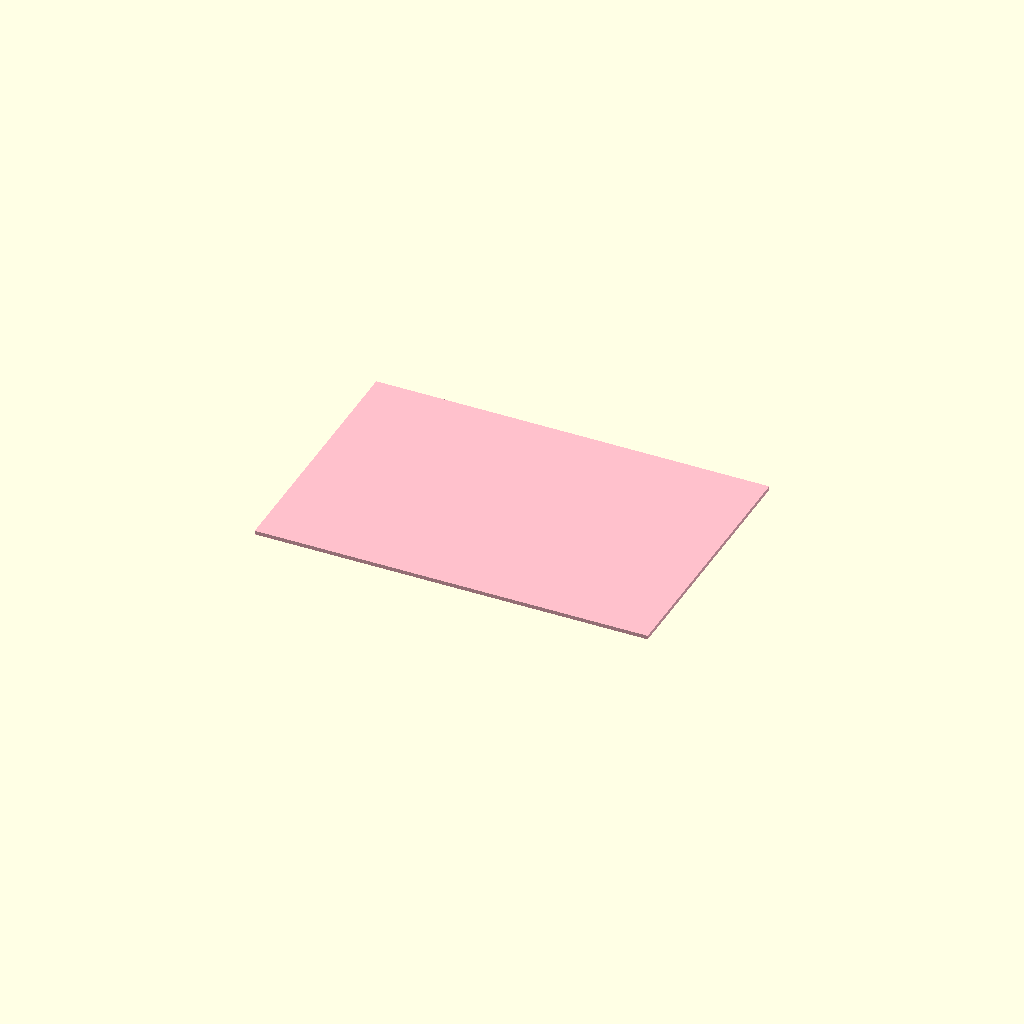
Cell 1 — every parameter at its default value.
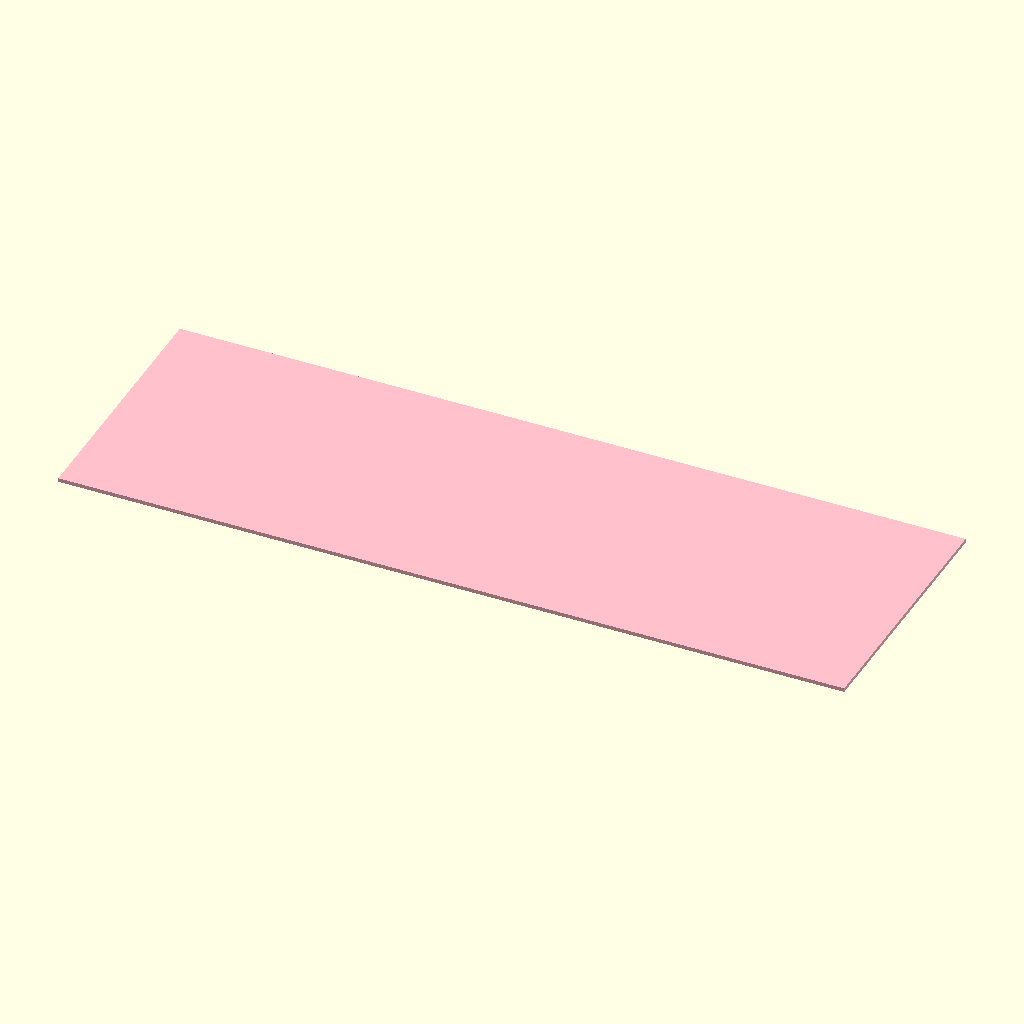
Cell 2 — screen_width set to 404, the other parameters unchanged.
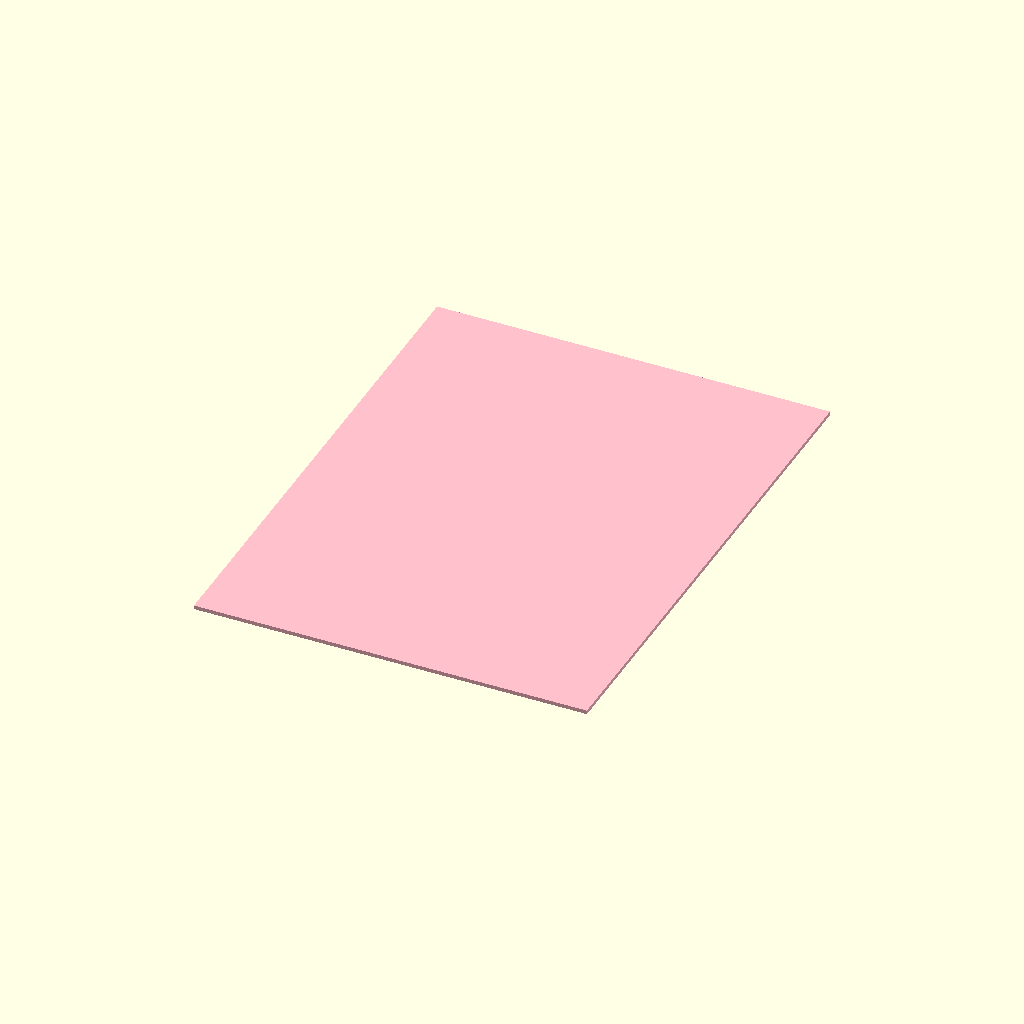
Cell 3 — screen_height set to 268, the other parameters unchanged.
One fixed orthographic camera (rotation 55°, 0°, 25°; colour scheme Cornfield) for every cell.
OpenSCAD source file r3/screen.scad:

// ==================================================================
// === PARAMETERS
// ==================================================================

// == Parameters for LCD
screen_width      = 202.00;
screen_height     = 134.00;
screen_thickness  = 2; 
screen_bevel      = [8, 3, 3, 3]; // top, right, bottom, left

// Derived paramers
// screen is not completely center in the panel at the top of the panel there is
// at bit more space; therefore the hole for the screen needs to move offset up
// first is left; second top
screen_offset     = [(screen_bevel[3]-screen_bevel[1])/2, 
    (screen_bevel[0]-screen_bevel[2])/2];
// Dimensions of bevel
screen_bwidth     = screen_width-screen_bevel[1]-screen_bevel[3];
screen_bheight    = screen_height-screen_bevel[0]-screen_bevel[2]; 



screen();

// ==================================================================
// === MODULE SCREENHOLE
// ==================================================================
// Hole that needs to be in model for LCD screen to fit

module screenhole(height1 = 20, height2 = 20) {
   translate([screen_offset[0], screen_offset[1], 0])
      ccube([screen_width, screen_height, height1]);
   translate([0, 0, -height2+0.1])
      ccube([screen_bwidth, screen_bheight, height2]);
}


// ==================================================================
// === MODULE SCREEN
// ==================================================================
// Dummy of LCD screen

module screen() {
   color("pink")
      translate([screen_offset[0], screen_offset[1], 0])
      ccube([screen_width, screen_height, screen_thickness]);
   color("black") 
      translate([0, 0, -screen_thickness+0.1])
      ccube([screen_bwidth, screen_bheight, screen_thickness]);
}


// ==================================================================
// === MODULE CCUBE
// ==================================================================
// x-y centred cube

module ccube(dim) {
   translate([-dim[0]/2, -dim[1]/2, 0])
      cube(dim);
}
Customizer parameters (derived from the source; name, type, default, range or options):
screen_width: number, default 202
screen_height: number, default 134
screen_thickness: number, default 2
screen_bevel: vector, default [8, 3, 3, 3]
